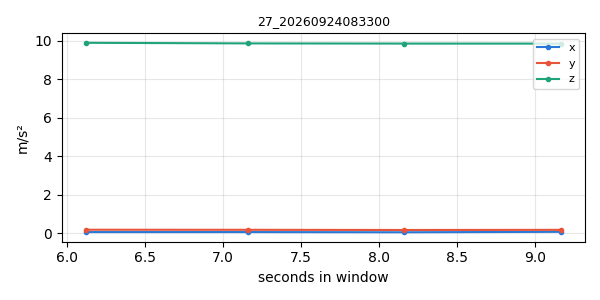

Values plotted in this chart, from the file beside it:
timestamp, x, y, z
1790202777, 0.06281, 0.1842, 9.881
1790202778, 0.06341, 0.1801, 9.85
1790202779, 0.05384, 0.1711, 9.841
1790202780, 0.07537, 0.1783, 9.839
